2-way image classification set "dataset" from GitHub (anggapraseetio/KlasifikasiDaun_RM); label vocabulary: sehat, tidak sehat.

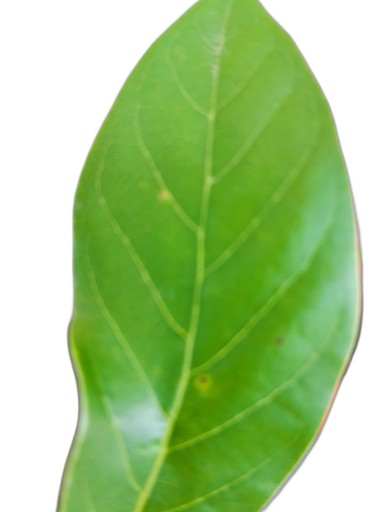
Label: sehat

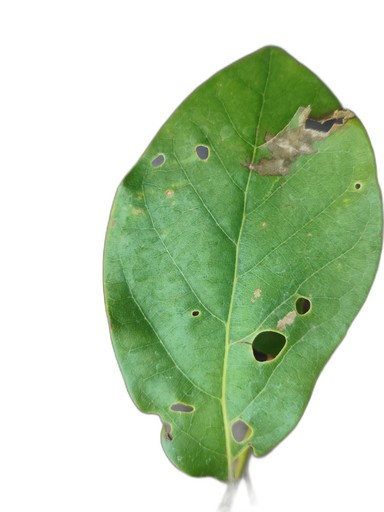
Label: tidak sehat

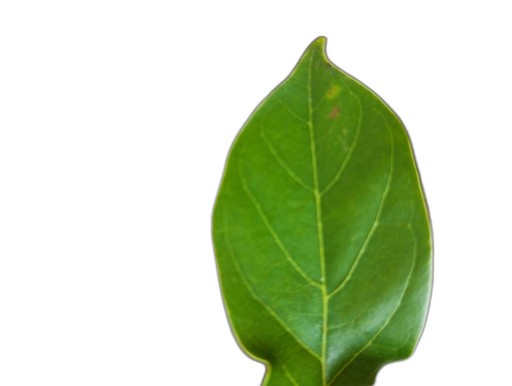
Label: sehat

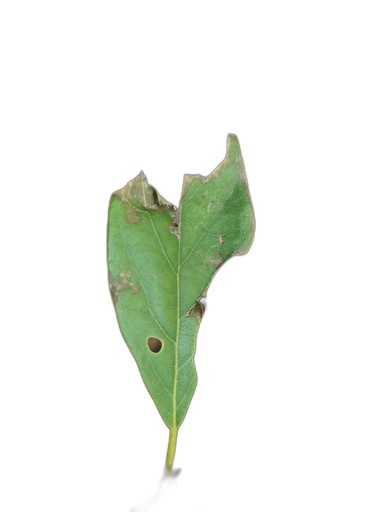
Label: tidak sehat

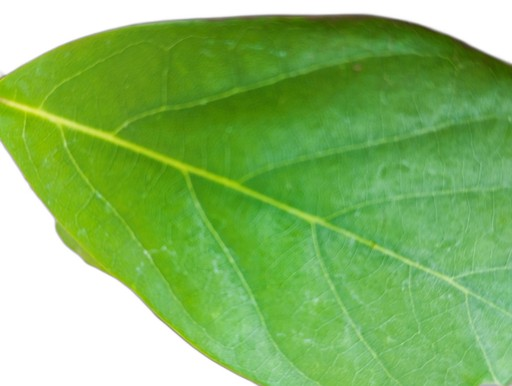
Label: sehat

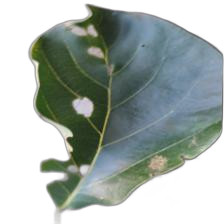
Label: tidak sehat
